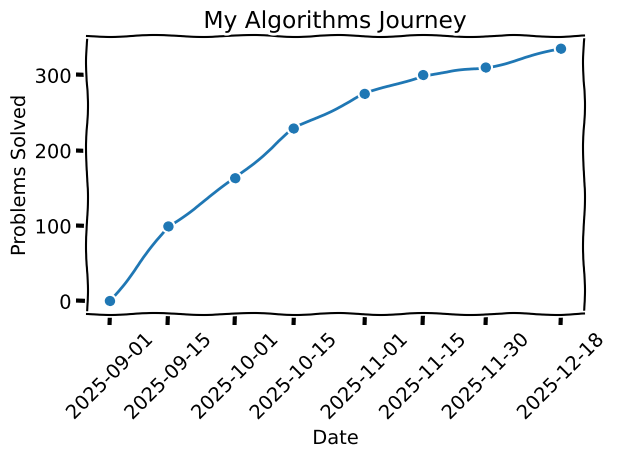

Write the Python code that produced this figure. (Note: this script raises an exception after producing the figure.)
import pandas as pd
import matplotlib.pyplot as plt
import os

date = {
    'date': ['2025-09-01', '2025-09-15', '2025-10-01', '2025-10-15', '2025-11-01', '2025-11-15', '2025-11-30', '2025-12-18'], 
    'count': [0, 99, 163, 229, 275, 300, 310, 335]
}
df = pd.DataFrame(date)
df['date'] = pd.to_datetime(df['date'])
plt.xkcd()
plt.plot(df["date"], df["count"], marker='o', label="Problems Solved")
plt.title("My Algorithms Journey")
plt.xlabel("Date")
plt.ylabel("Problems Solved")
plt.xticks(rotation=45)
plt.grid(True)
plt.xticks(df["date"])
plt.tight_layout()
plt.show()
plt.savefig('assets/roadmap.png', format='png')
